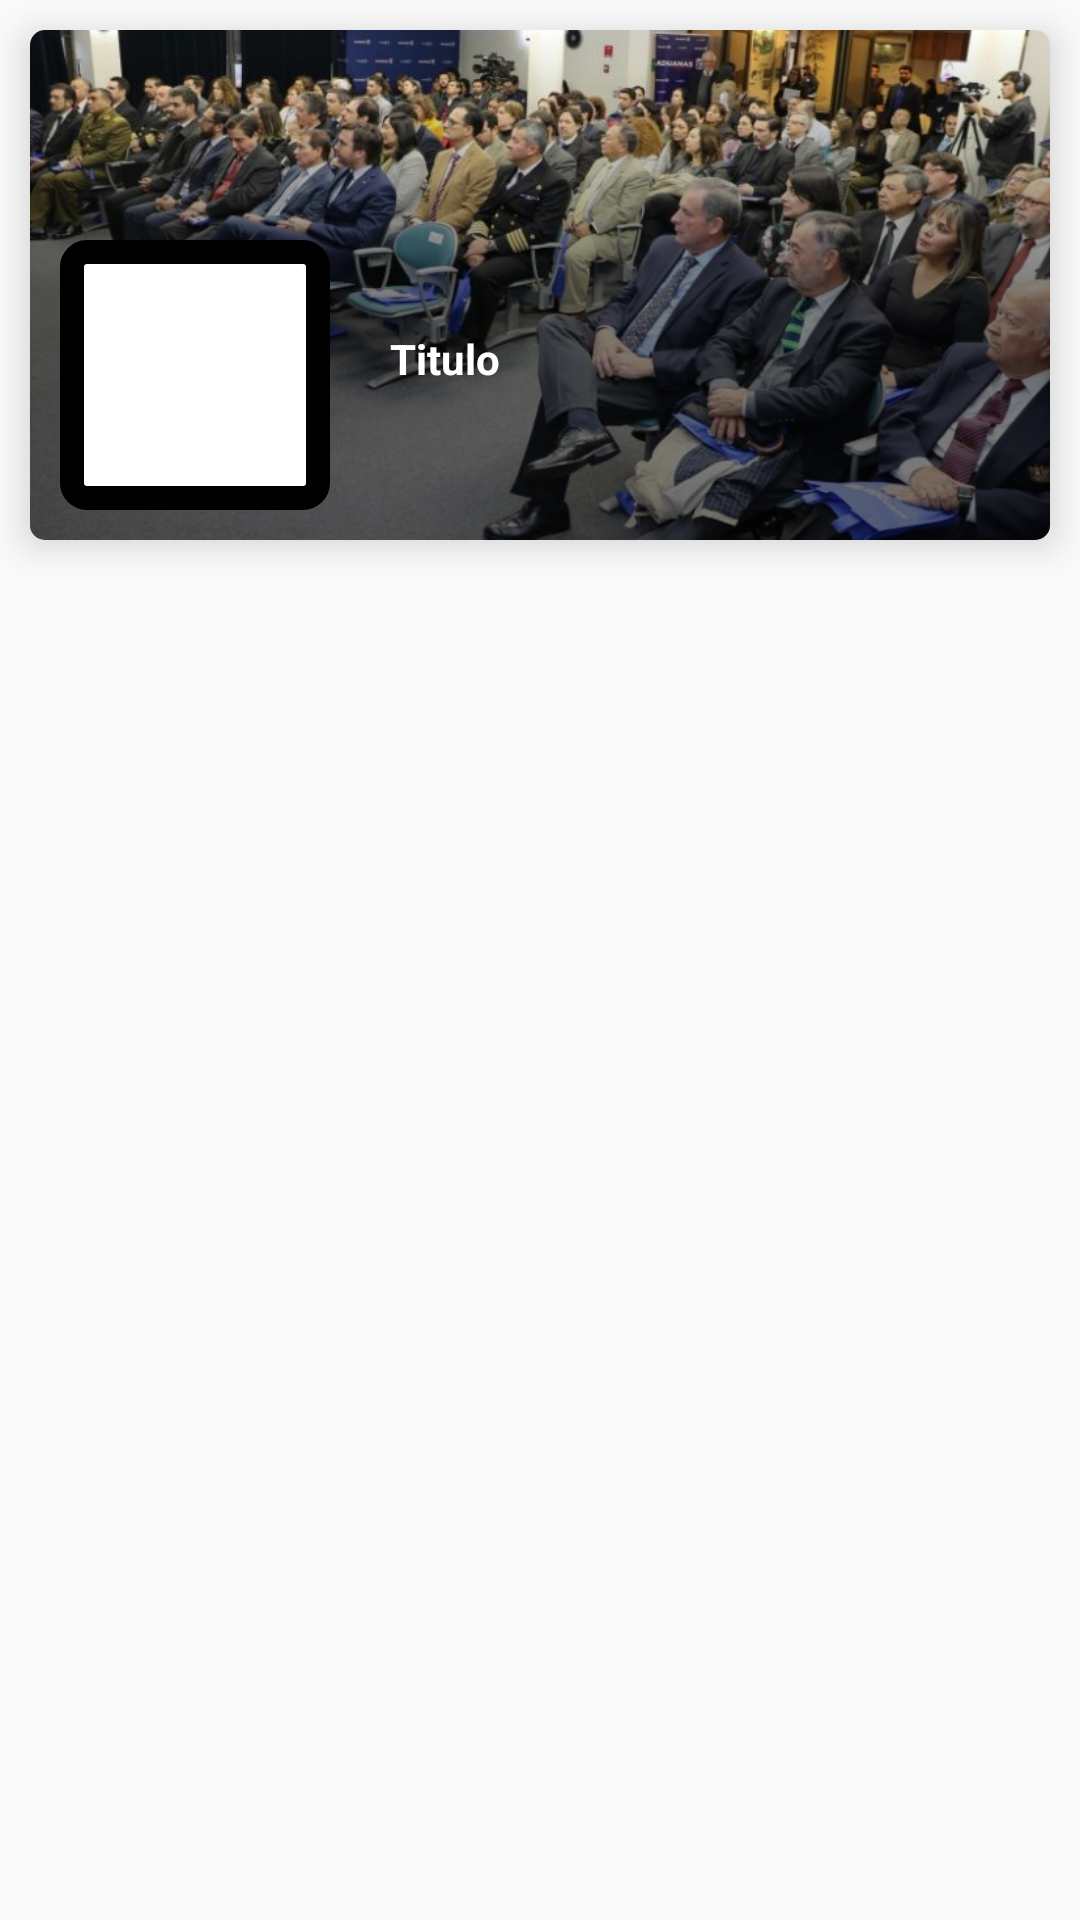

Here is an Android app screen rendered from its layout file. Give the layout XML and the strings, colors and styles it references.
<!-- AndroidManifest.xml: application theme AppTheme -->
<!-- res/layout/cardview_cupones.xml -->
<?xml version="1.0" encoding="utf-8"?>
<RelativeLayout xmlns:android="http://schemas.android.com/apk/res/android"
                xmlns:app="http://schemas.android.com/apk/res-auto"
                android:orientation="vertical"
              android:layout_width="match_parent"
              android:layout_height="wrap_content">
    <androidx.cardview.widget.CardView
            android:layout_width="match_parent"
            android:layout_margin="10dp"
            android:layout_height="170dp"
            app:cardCornerRadius="5dp"
            app:cardMaxElevation="2dp"
            android:background="#fff"
            app:cardElevation="7dp"
    >
            <ImageView
                    android:id="@+id/imagen_cupon"
                    android:src="@drawable/con3"
                    android:layout_width="match_parent"
                    android:layout_height="wrap_content"
                    android:scaleType="fitXY"
            />
            <FrameLayout
                    android:layout_width="match_parent"
                    android:layout_height="match_parent"
                    android:background="@drawable/image_cupones">
            </FrameLayout>
            <TextView
                    android:id="@+id/tituloCupones"
                    android:layout_width="200dp"
                    android:layout_height="wrap_content"
                    android:text="Titulo"
                    app:fontFamily="@font/robotoregular"
                    android:textStyle="bold"
                    android:textColor="#fff"
                    android:layout_marginLeft="120dp"
                    android:layout_marginTop="100dp"
            />
            <ImageView
                    android:id="@+id/imagen_logo"
                    android:scaleType="fitXY"
                    android:src="@drawable/ic_launcher_background"
                    android:layout_width="90dp"
                    android:layout_height="90dp"
                    android:layout_marginTop="70dp"
                    android:layout_marginLeft="10dp"
                    android:background="@drawable/borde_image"
            />

    </androidx.cardview.widget.CardView>
</RelativeLayout>
<!-- resources referenced by this layout -->
<resources>
  <!-- drawable borde_image (drawable) -->
  <?xml version="1.0" encoding="utf-8"?>
  <shape xmlns:android="http://schemas.android.com/apk/res/android">
      <solid android:color="#FFFFFF" />
      <stroke android:width="8dp" android:color="#000000" />
      <padding android:left="4dp" android:top="4dp" android:right="4dp"
               android:bottom="4dp" />
      <corners android:radius="5dp" />
  
  
  </shape>
  <!-- drawable con3: jpg bitmap (drawable, 78461 bytes) -->
  <!-- drawable image_cupones (drawable) -->
  <?xml version="1.0" encoding="utf-8"?>
  <shape xmlns:android="http://schemas.android.com/apk/res/android" >
      <gradient
              android:angle="90"
              android:centerColor="#80000000"
              android:endColor="@android:color/transparent"
              android:startColor="#89000000" />
  </shape>
  <style name="AppTheme" parent="Theme.AppCompat.Light.DarkActionBar">
          
          <item name="colorPrimary">#53ADF9</item>
          <item name="colorPrimaryDark">#53ADF9</item>
          <item name="colorAccent">@color/colorAccent</item>
      </style>
  <color name="colorAccent">#FEFEFE</color>
</resources>
